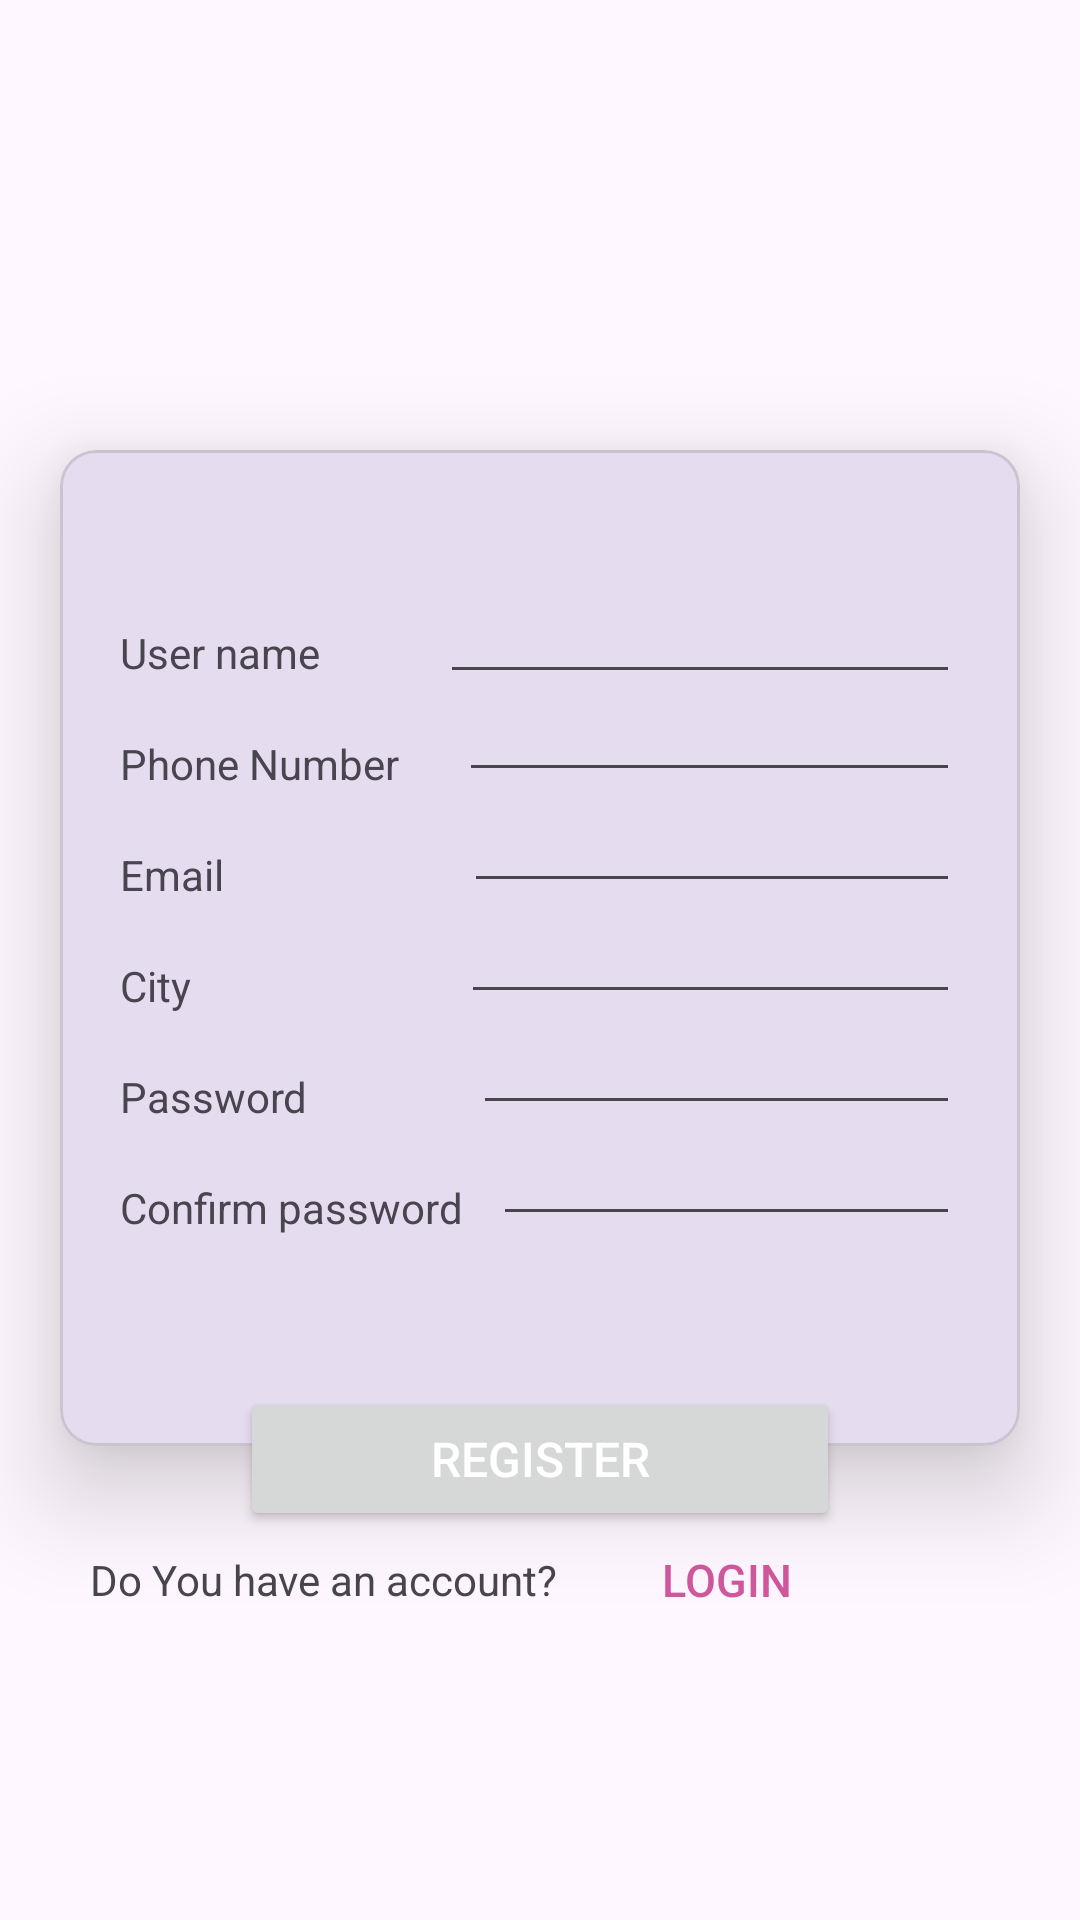

This screen was rendered from an Android layout file. Write that file and the resources it references.
<!-- AndroidManifest.xml: application theme Theme.MAD_24172012060_Prac3 -->
<!-- res/layout/activity_register.xml -->
<?xml version="1.0" encoding="utf-8"?>
<androidx.constraintlayout.widget.ConstraintLayout xmlns:android="http://schemas.android.com/apk/res/android"
    xmlns:app="http://schemas.android.com/apk/res-auto"
    xmlns:tools="http://schemas.android.com/tools"
    android:id="@+id/main"
    android:layout_width="match_parent"
    android:layout_height="match_parent"
    tools:context=".Register"
    tools:ignore="MissingClass">

    <ImageView
        android:id="@+id/imageView"
        android:layout_width="match_parent"
        android:layout_height="150dp"
        app:layout_constraintTop_toTopOf="parent"
        app:srcCompat="@drawable/guni_pink_logo" />

    <com.google.android.material.card.MaterialCardView
        android:id="@+id/card_register"
        android:layout_width="match_parent"
        android:layout_height="wrap_content"
        android:layout_marginHorizontal="20dp"
        android:background="@drawable/border"
        app:cardElevation="20dp"
        app:layout_constraintTop_toBottomOf="@id/imageView"
        tools:layout_editor_absoluteX="7dp">

        <androidx.constraintlayout.widget.ConstraintLayout
            android:layout_width="match_parent"
            android:layout_height="wrap_content"
            android:layout_marginTop="20dp"
            android:padding="20dp">

            <TextView
                android:id="@+id/Text_1"
                android:layout_width="wrap_content"
                android:layout_height="match_parent"
                android:layout_marginTop="@dimen/ceg_top_margin"
                android:text="User name"
                app:layout_constraintStart_toStartOf="parent"
                app:layout_constraintTop_toTopOf="parent" />

            <EditText
                android:layout_width="0dp"
                android:layout_height="wrap_content"
                android:layout_marginLeft="40dp"
                app:layout_constraintEnd_toEndOf="parent"
                app:layout_constraintStart_toEndOf="@+id/Text_1"
                tools:ignore="MissingConstraints" />

            <TextView
                android:id="@+id/Text_2"
                android:layout_width="wrap_content"
                android:layout_height="wrap_content"
                android:layout_marginTop="@dimen/ceg_top_margin"
                android:text="Phone Number"
                app:layout_constraintStart_toStartOf="parent"
                app:layout_constraintTop_toBottomOf="@id/Text_1" />

            <EditText
                android:id="@+id/edit_password"
                android:layout_width="0dp"
                android:layout_height="wrap_content"
                android:layout_marginLeft="20dp"
                android:inputType="textPassword"
                app:layout_constraintBottom_toBottomOf="@+id/Text_2"
                app:layout_constraintEnd_toEndOf="parent"
                app:layout_constraintStart_toEndOf="@id/Text_2" />

            <TextView
                android:id="@+id/Text_3"
                android:layout_width="wrap_content"
                android:layout_height="wrap_content"
                android:layout_marginTop="@dimen/ceg_top_margin"
                android:text="Email"
                app:layout_constraintStart_toStartOf="parent"
                app:layout_constraintTop_toBottomOf="@id/Text_2" />

            <EditText
                android:id="@+id/edit_city"
                android:layout_width="0dp"
                android:layout_height="wrap_content"
                android:layout_marginLeft="80dp"
                android:inputType="text"
                app:layout_constraintBottom_toBottomOf="@+id/Text_3"
                app:layout_constraintEnd_toEndOf="parent"
                app:layout_constraintStart_toEndOf="@id/Text_3" />

            <TextView
                android:id="@+id/Text_4"
                android:layout_width="wrap_content"
                android:layout_height="wrap_content"
                android:layout_marginTop="@dimen/ceg_top_margin"
                android:text="City"
                app:layout_constraintStart_toStartOf="parent"
                app:layout_constraintTop_toBottomOf="@id/Text_3"
                tools:ignore="MissingConstraints" />

            <EditText
                android:id="@+id/edit_name"
                android:layout_width="0dp"
                android:layout_height="wrap_content"
                android:layout_marginLeft="90dp"
                android:inputType="text"
                app:layout_constraintBottom_toBottomOf="@+id/Text_4"
                app:layout_constraintEnd_toEndOf="parent"
                app:layout_constraintStart_toEndOf="@id/Text_4" />

            <TextView
                android:id="@+id/Text_5"
                android:layout_width="wrap_content"
                android:layout_height="wrap_content"
                android:layout_marginTop="@dimen/ceg_top_margin"
                android:text="Password"
                app:layout_constraintStart_toStartOf="parent"
                app:layout_constraintTop_toBottomOf="@id/Text_4"
                tools:ignore="MissingConstraints" />

            <EditText
                android:id="@+id/edit_ph"
                android:layout_width="0dp"
                android:layout_height="wrap_content"
                android:layout_marginLeft="55dp"
                android:inputType="text"
                app:layout_constraintBottom_toBottomOf="@+id/Text_5"
                app:layout_constraintEnd_toEndOf="parent"
                app:layout_constraintStart_toEndOf="@id/Text_5" />

            <TextView
                android:id="@+id/Text_6"
                android:layout_width="wrap_content"
                android:layout_height="wrap_content"
                android:layout_marginTop="@dimen/ceg_top_margin"
                android:text="Confirm password"
                app:layout_constraintStart_toStartOf="parent"
                app:layout_constraintTop_toBottomOf="@id/Text_5"
                tools:ignore="MissingConstraints" />

            <EditText
                android:id="@+id/edit_cop"
                android:layout_width="0dp"
                android:layout_height="wrap_content"
                android:layout_marginLeft="10dp"
                android:inputType="text"
                app:layout_constraintBottom_toBottomOf="@+id/Text_6"
                app:layout_constraintEnd_toEndOf="parent"
                app:layout_constraintStart_toEndOf="@id/Text_6" />

            <View
                android:id="@+id/space"
                android:layout_width="0dp"
                android:layout_height="50dp"
                app:layout_constraintEnd_toEndOf="parent"
                app:layout_constraintStart_toStartOf="parent"
                app:layout_constraintTop_toBottomOf="@id/Text_6" />


        </androidx.constraintlayout.widget.ConstraintLayout>

    </com.google.android.material.card.MaterialCardView>
    <androidx.constraintlayout.widget.ConstraintLayout
        android:id="@+id/constraintLayout2"
        android:layout_width="wrap_content"
        android:layout_height="wrap_content"
        android:layout_marginTop="-20dp"
        android:elevation="25dp"
        app:layout_constraintEnd_toEndOf="parent"
        app:layout_constraintStart_toStartOf="parent"
        app:layout_constraintTop_toBottomOf="@id/card_register">

        <Button
            android:id="@+id/btnRegister"
            android:layout_width="200dp"
            android:layout_height="wrap_content"
            android:padding="8dp"
            android:text="Register"
            android:textColor="#FFFFFF"
            android:textSize="16sp"
            app:layout_constraintEnd_toEndOf="parent"
            app:layout_constraintStart_toStartOf="parent"
            app:layout_constraintTop_toTopOf="parent" />
    </androidx.constraintlayout.widget.ConstraintLayout>

    <TextView
        android:id="@+id/Text_7"
        android:layout_width="wrap_content"
        android:layout_height="wrap_content"
        android:layout_marginLeft="30dp"
        android:layout_marginTop="35dp"
        android:text="Do You have an account?"
        app:layout_constraintStart_toStartOf="parent"
        app:layout_constraintTop_toBottomOf="@id/card_register" />

    <Button
        android:id="@+id/Text_8"
        android:layout_width="wrap_content"
        android:layout_height="wrap_content"
        android:layout_marginStart="12dp"
        android:background="@color/login_btn.bg"
        android:text="LOGIN"
        android:textColor="@color/purple"
        android:textSize="15dp"
        app:layout_constraintBottom_toBottomOf="@+id/Text_7"
        app:layout_constraintStart_toEndOf="@id/Text_7"
        app:layout_constraintTop_toTopOf="@id/Text_7" />


</androidx.constraintlayout.widget.ConstraintLayout>
<!-- resources referenced by this layout -->
<resources>
  <color name="login_btn.bg">#00FFFFFF</color>
  <color name="purple">#D0589D</color>
  <dimen name="ceg_top_margin">18dp</dimen>
  <style name="Theme.MAD_24172012060_Prac3" parent="Base.Theme.MAD_24172012060_Prac3" />
  <style name="Base.Theme.MAD_24172012060_Prac3" parent="Theme.Material3.DayNight.NoActionBar">
          
          
      </style>
</resources>
